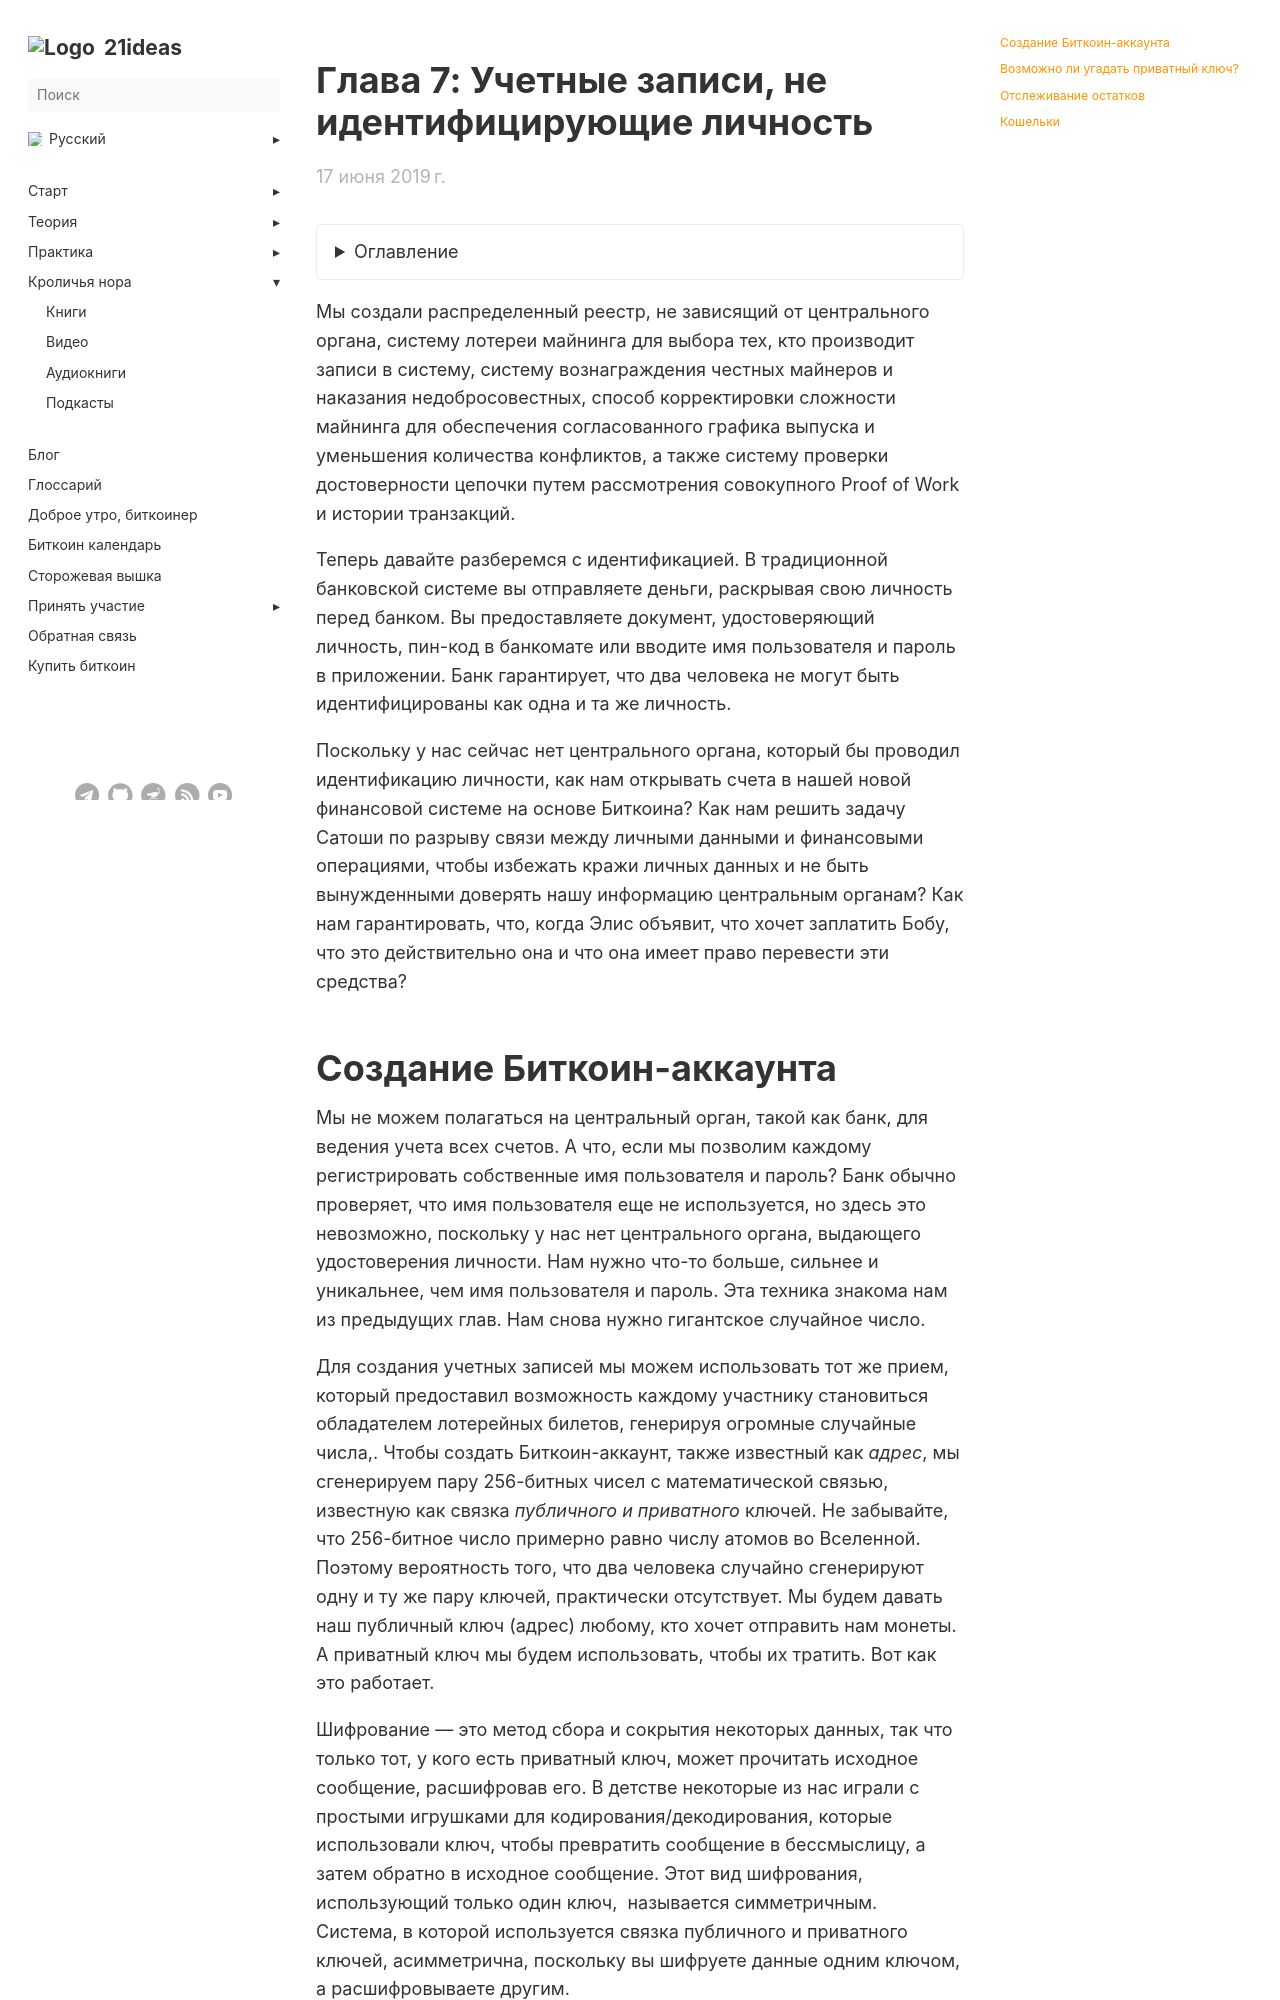

repository: 21ideas-org/21ideas.org · page: izobretaem-bitkoin/glava-7/index.html · generator: jekyll

---
title: "Глава 7: Учетные записи, не идентифицирующие личность"
h1: "Глава 7: Учетные записи, не идентифицирующие личность"
tags: ["книга", "новичкам", "основы"]
description: "Теперь давайте разберемся с идентификацией. В традиционной банковской системе вы отправляете деньги, раскрывая свою личность перед банком."
url: izobretaem-bitkoin/glava-7
aliases: ['/book-inventing-bitcoin-chapter-7']
date: 2019-06-17
bookFlatSection: false
bookToc: true
weight: 8
---

{{< details "Оглавление" "..." >}}

[Главная страница](/izobretaem-bitkoin)

[Вступление](/izobretaem-bitkoin/vstuplenie)  

[Глава 1: Что такое Биткоин](/izobretaem-bitkoin/glava-1)

[Глава 2: Отказываемся от посредника](/izobretaem-bitkoin/glava-2)

[Глава 3: Proof of Work](/izobretaem-bitkoin/glava-3)

[Глава 4: Майнинг](/izobretaem-bitkoin/glava-4)

[Глава 5: Обеспечение безопасности реестра](/izobretaem-bitkoin/glava-5)

[Глава 6: Форки и атаки 51%](/izobretaem-bitkoin/glava-6)

[Глава 7: Учетные записи, не идентифицирующие личность](/izobretaem-bitkoin/glava-7)

[Глава 8: Кто устанавливает правила?](/izobretaem-bitkoin/glava-8)

[Глава 9: Что дальше?](/izobretaem-bitkoin/glava-9)

{{< /details >}}

Мы создали распределенный реестр, не зависящий от центрального органа, систему лотереи майнинга для выбора тех, кто производит записи в систему, систему вознаграждения честных майнеров и наказания недобросовестных, способ корректировки сложности майнинга для обеспечения согласованного графика выпуска и уменьшения количества конфликтов, а также систему проверки достоверности цепочки путем рассмотрения совокупного Proof of Work и истории транзакций.

Теперь давайте разберемся с идентификацией. В традиционной банковской системе вы отправляете деньги, раскрывая свою личность перед банком. Вы предоставляете документ, удостоверяющий личность, пин-код в банкомате или вводите имя пользователя и пароль в приложении. Банк гарантирует, что два человека не могут быть идентифицированы как одна и та же личность.

Поскольку у нас сейчас нет центрального органа, который бы проводил идентификацию личности, как нам открывать счета в нашей новой финансовой системе на основе Биткоина? Как нам решить задачу Сатоши по разрыву связи между личными данными и финансовыми операциями, чтобы избежать кражи личных данных и не быть вынужденными доверять нашу информацию центральным органам? Как нам гарантировать, что, когда Элис объявит, что хочет заплатить Бобу, что это действительно она и что она имеет право перевести эти средства?
